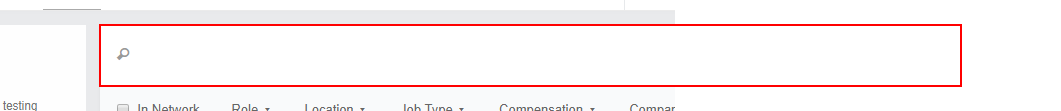
Task: Simple Process Project
Workflow: Main

Step 1: type "[keyword+ "[k(enter)]"]" into the element
